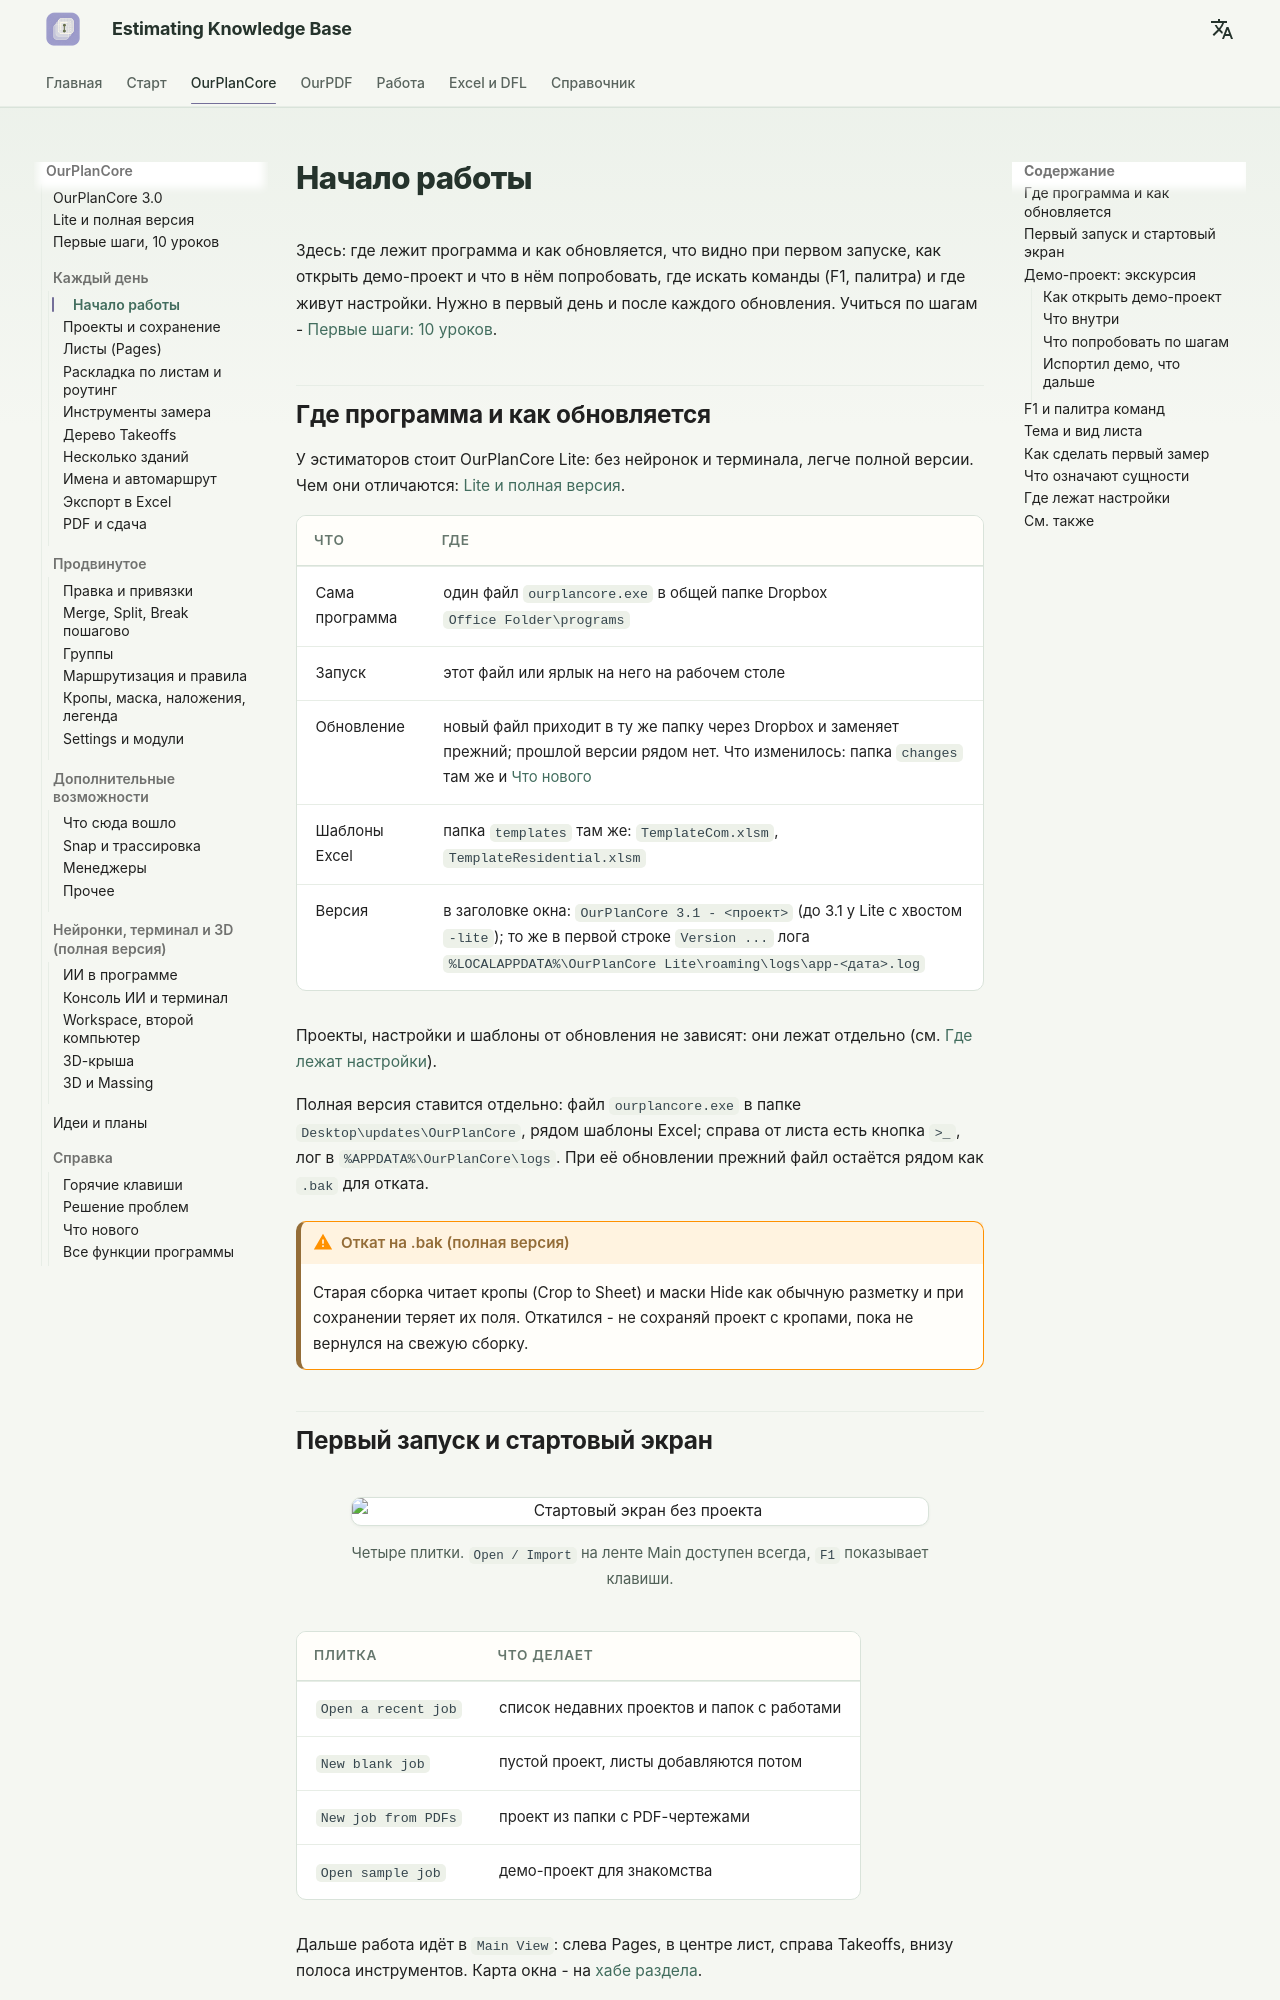

repository: artrmiys/knowledge-base · page: reference/ourplancore-start/index.html · generator: mkdocs

# Начало работы

Здесь: где лежит программа и как обновляется, что видно при первом запуске, как открыть демо-проект и что в нём попробовать, где искать команды (F1, палитра) и где живут настройки. Нужно в первый день и после каждого обновления. Учиться по шагам - [Первые шаги: 10 уроков](ourplancore-course.md).

## Где программа и как обновляется

У эстиматоров стоит OurPlanCore Lite: без нейронок и терминала, легче полной версии. Чем они отличаются: [Lite и полная версия](ourplancore-lite.md).

| Что | Где |
| --- | --- |
| Сама программа | один файл `ourplancore.exe` в общей папке Dropbox `Office Folder\programs` |
| Запуск | этот файл или ярлык на него на рабочем столе |
| Обновление | новый файл приходит в ту же папку через Dropbox и заменяет прежний; прошлой версии рядом нет. Что изменилось: папка `changes` там же и [Что нового](ourplancore-changelog.md) |
| Шаблоны Excel | папка `templates` там же: `TemplateCom.xlsm`, `TemplateResidential.xlsm` |
| Версия | в заголовке окна: `OurPlanCore 3.1 - <проект>` (до 3.1 у Lite с хвостом `-lite`); то же в первой строке `Version ...` лога `%LOCALAPPDATA%\OurPlanCore Lite\roaming\logs\app-<дата>.log` |

Проекты, настройки и шаблоны от обновления не зависят: они лежат отдельно (см. [Где лежат настройки](#settings)).

Полная версия ставится отдельно: файл `ourplancore.exe` в папке `Desktop\updates\OurPlanCore`, рядом шаблоны Excel; справа от листа есть кнопка `>_`, лог в `%APPDATA%\OurPlanCore\logs`. При её обновлении прежний файл остаётся рядом как `.bak` для отката.

!!! warning "Откат на .bak (полная версия)"
    Старая сборка читает кропы (Crop to Sheet) и маски Hide как обычную разметку и при сохранении теряет их поля. Откатился - не сохраняй проект с кропами, пока не вернулся на свежую сборку.

## Первый запуск и стартовый экран

<figure markdown>
  ![Стартовый экран без проекта](../assets/images/ourplancore/v3/start-screen.png)
  <figcaption markdown="span">Четыре плитки. `Open / Import` на ленте Main доступен всегда, `F1` показывает клавиши.</figcaption>
</figure>

| Плитка | Что делает |
| --- | --- |
| `Open a recent job` | список недавних проектов и папок с работами |
| `New blank job` | пустой проект, листы добавляются потом |
| `New job from PDFs` | проект из папки с PDF-чертежами |
| `Open sample job` | демо-проект для знакомства |

Дальше работа идёт в `Main View`: слева Pages, в центре лист, справа Takeoffs, внизу полоса инструментов. Карта окна - на [хабе раздела](ourplanecore.md#window-map).
